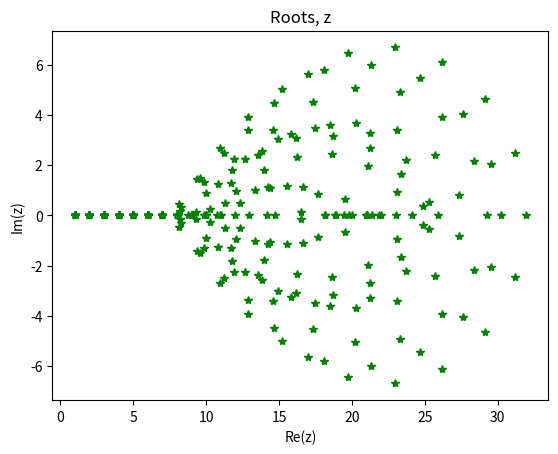

Here is the Python script that generated this plot:
import numpy as np
from numpy import real, imag
import matplotlib.pyplot as plt

plt.figure()
for n in range(21, 31):
    roots = np.roots(np.poly(np.arange(1, n+1)))
    plt.plot(roots.real, roots.imag, "g*")
plt.title("Roots, z")
plt.xlabel("Re(z)")
plt.ylabel("Im(z)")
plt.show()